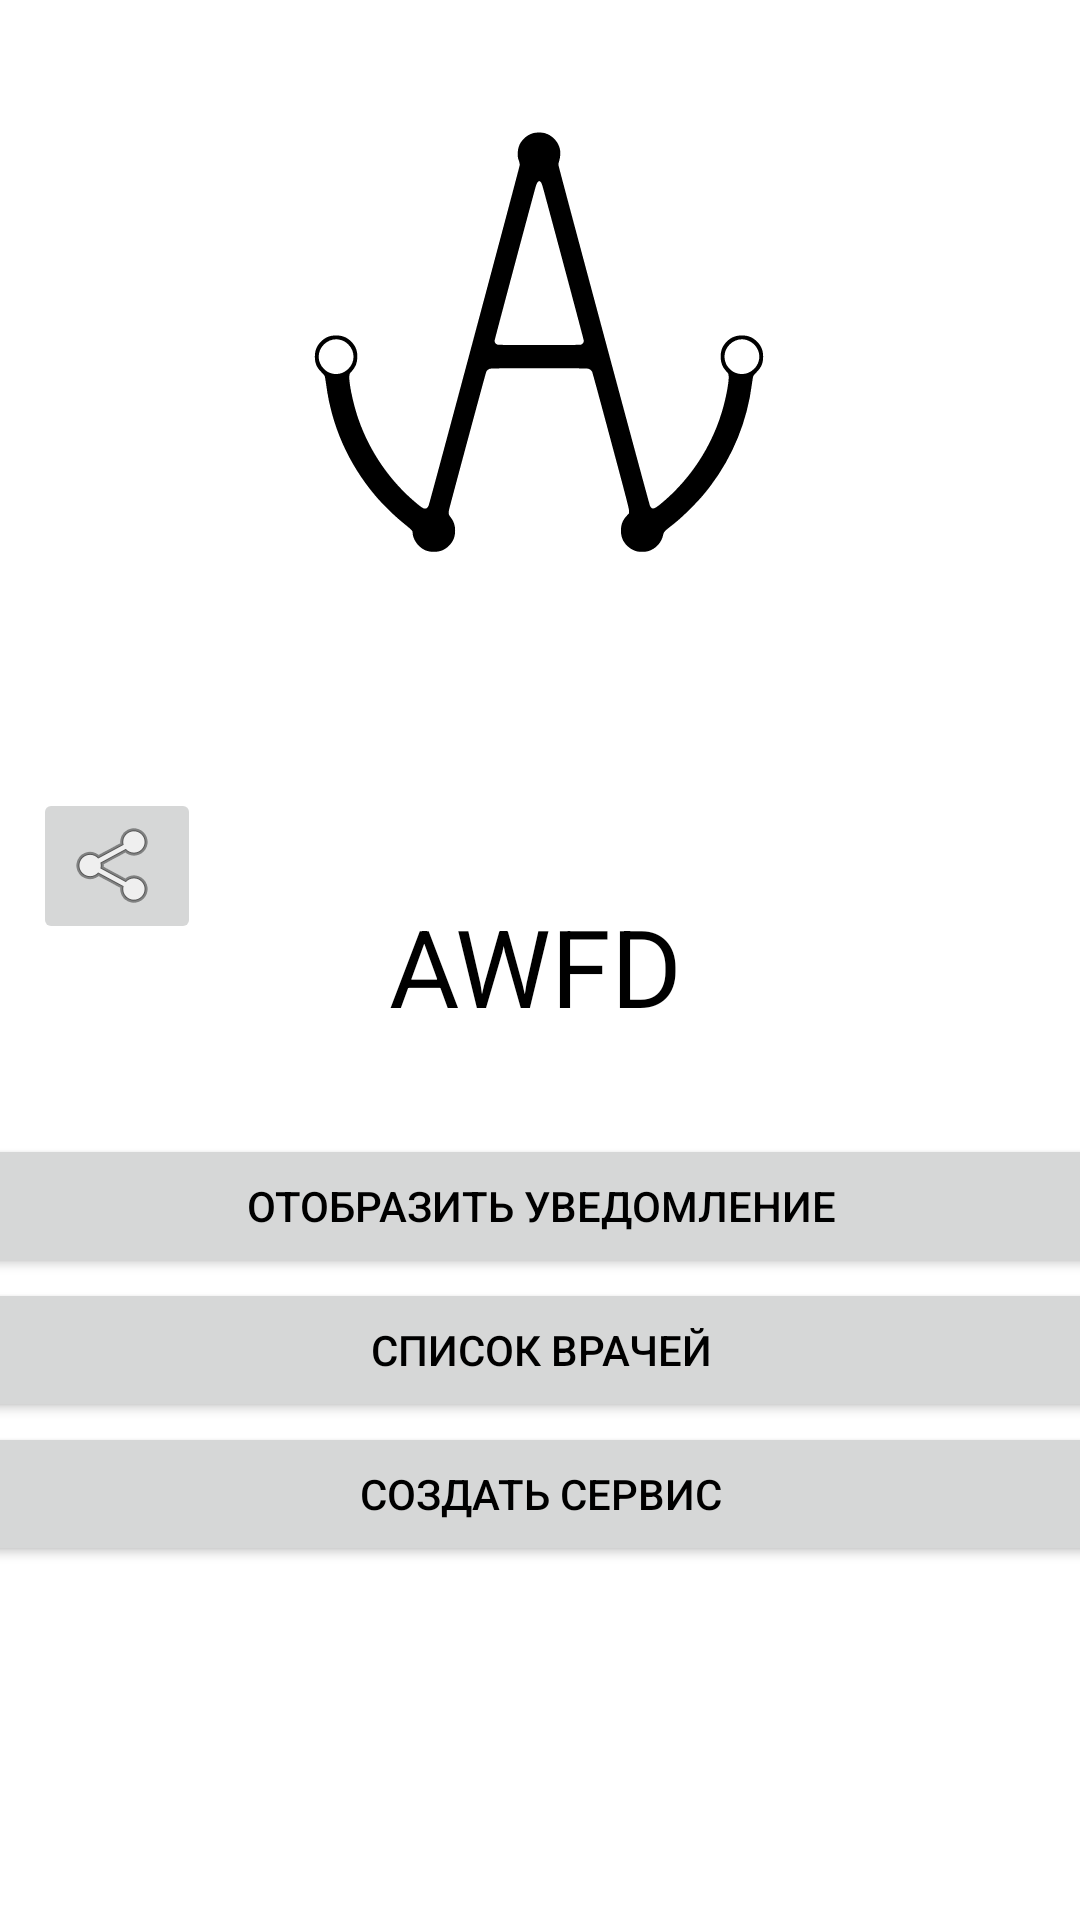

Here is an Android app screen rendered from its layout file. Give the layout XML and the strings, colors and styles it references.
<!-- AndroidManifest.xml: application theme Theme.Mawfd -->
<!-- res/layout/fragment_startframe.xml -->
<?xml version="1.0" encoding="utf-8"?>
<androidx.constraintlayout.widget.ConstraintLayout xmlns:android="http://schemas.android.com/apk/res/android"
    xmlns:app="http://schemas.android.com/apk/res-auto"
    xmlns:tools="http://schemas.android.com/tools"
    android:id="@+id/fragment_startframe"
    android:layout_width="match_parent"
    android:layout_height="match_parent"
    tools:context=".ui.fragments.StartFrameFragment">

    <ImageView
        android:id="@+id/imageView"
        android:layout_width="306dp"
        android:layout_height="298dp"
        android:layout_marginStart="52dp"
        android:layout_marginTop="90dp"
        android:layout_marginEnd="53dp"
        android:layout_marginBottom="503dp"
        app:layout_constraintBottom_toBottomOf="parent"
        app:layout_constraintEnd_toEndOf="parent"
        app:layout_constraintStart_toStartOf="parent"
        app:layout_constraintTop_toTopOf="parent"
        app:srcCompat="@drawable/awfd_logo_foreground" />

    <TextView
        android:id="@+id/textView"
        android:layout_width="101dp"
        android:layout_height="45dp"
        android:text="@string/title_name"
        android:textColor="#000000"
        android:textSize="36sp"
        app:layout_constraintBottom_toBottomOf="parent"
        app:layout_constraintEnd_toEndOf="parent"
        app:layout_constraintStart_toStartOf="parent"
        app:layout_constraintTop_toTopOf="parent" />

    <LinearLayout
        android:id="@+id/linearLayout"
        android:layout_width="386dp"
        android:layout_height="212dp"
        android:layout_marginBottom="50dp"
        android:orientation="vertical"
        app:layout_constraintBottom_toBottomOf="parent"
        app:layout_constraintEnd_toEndOf="parent"
        app:layout_constraintStart_toStartOf="parent">

        <Button
            android:id="@+id/button3"
            android:layout_width="match_parent"
            android:layout_height="wrap_content"
            android:text="@string/showNotification"
            android:textColor="#000000" />

        <Button
            android:id="@+id/button2"
            android:layout_width="match_parent"
            android:layout_height="wrap_content"
            android:text="@string/doctorslist"
            android:textColor="#000000" />

        <Button
            android:id="@+id/button4"
            android:layout_width="match_parent"
            android:layout_height="wrap_content"
            android:text="@string/service_creation"
            android:textColor="#000000" />

        <TextView
            android:id="@+id/APIView"
            android:layout_width="match_parent"
            android:layout_height="68dp"
            android:fontFamily="@font/aguafina_script"
            android:textAlignment="center"

            android:textColor="@color/teal_700"
            android:textColorHighlight="@color/cyan"
            android:textSize="34sp"
            android:textStyle="bold|italic" />

    </LinearLayout>

    <ImageButton
        android:id="@+id/shareButton"
        android:layout_width="wrap_content"
        android:layout_height="wrap_content"
        android:src="@android:drawable/ic_menu_share"
        app:layout_constraintBottom_toTopOf="@+id/linearLayout"
        app:layout_constraintEnd_toEndOf="parent"
        app:layout_constraintHorizontal_bias="0.036"
        app:layout_constraintStart_toStartOf="parent"
        app:layout_constraintTop_toBottomOf="@+id/imageView"
        app:layout_constraintVertical_bias="0.0"
        android:contentDescription="@string/button_to_share" />

</androidx.constraintlayout.widget.ConstraintLayout>
<!-- resources referenced by this layout -->
<resources>
  <color name="cyan">#00FFFF</color>
  <color name="teal_700">#FF018786</color>
  <!-- drawable awfd_logo_foreground: vector/xml drawable (drawable, 2848 chars, omitted) -->
  <string name="button_to_share">Button to share</string>
  <string name="doctorslist">Список врачей</string>
  <string name="service_creation">Создать сервис</string>
  <string name="showNotification">Отобразить уведомление</string>
  <string name="title_name">AWFD</string>
  <style name="Theme.Mawfd" parent="Theme.MaterialComponents.DayNight.DarkActionBar">
          
          <item name="colorPrimary">@color/cyan</item>
          <item name="colorPrimaryVariant">@color/purple_700</item>
          <item name="colorOnPrimary">@color/white</item>
          
          <item name="colorSecondary">@color/teal_200</item>
          <item name="colorSecondaryVariant">@color/teal_700</item>
          <item name="colorOnSecondary">@color/black</item>
          
          <item name="android:statusBarColor">?attr/colorPrimaryVariant</item>
          
      </style>
  <color name="purple_700">#FF3700B3</color>
  <color name="white">#FFFFFFFF</color>
  <color name="teal_200">#FF03DAC5</color>
  <color name="black">#FF000000</color>
</resources>
